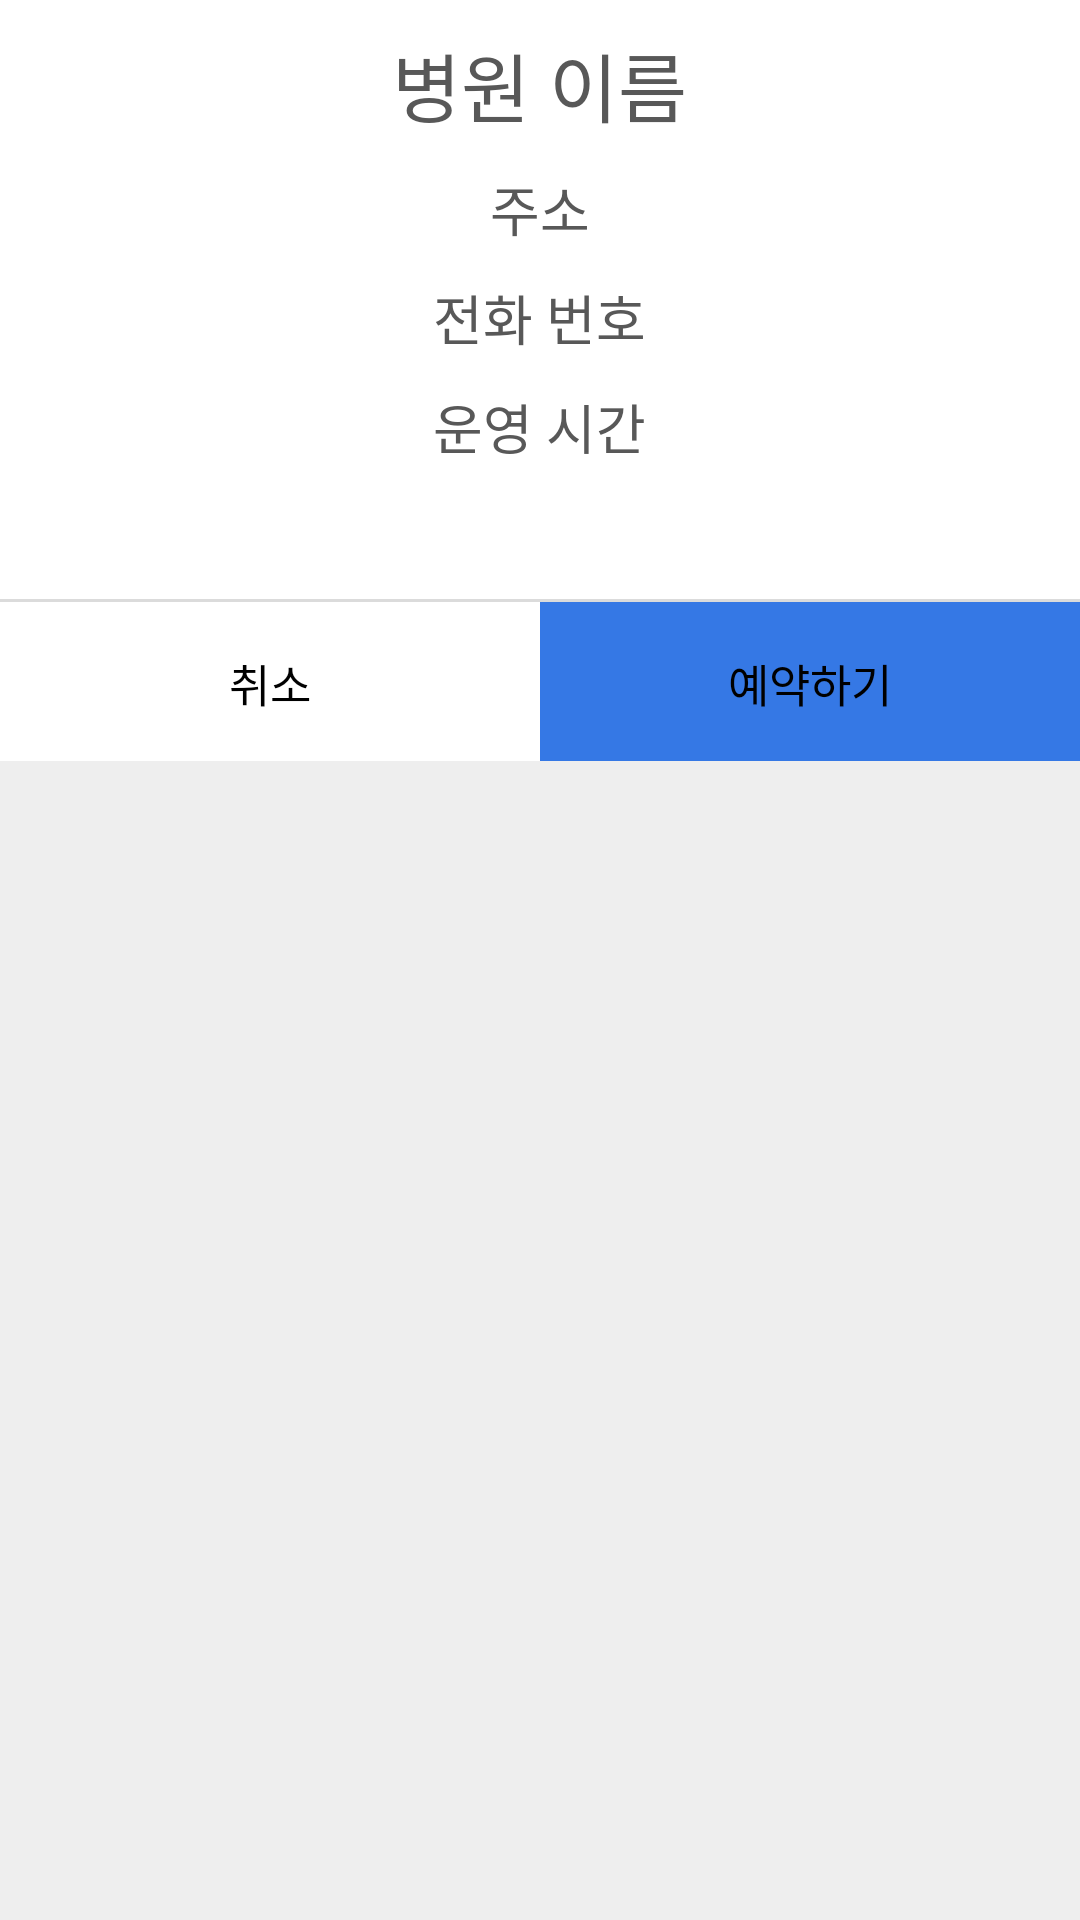

Android layout source for this screen:
<!-- AndroidManifest.xml: application theme AppTheme -->
<!-- res/layout/activity_popup_hospital_info.xml -->
<?xml version="1.0" encoding="utf-8"?>
<LinearLayout xmlns:android="http://schemas.android.com/apk/res/android"
    android:layout_width="300dp"
    android:layout_height="wrap_content"
    android:orientation="vertical"
    android:background="#eeeeee">


    <LinearLayout
        android:layout_width="match_parent"
        android:layout_height="wrap_content"
        android:orientation="vertical"
        android:background="@color/colorWhite">


        <TextView
            android:id="@+id/hospital_name"
            android:layout_width="wrap_content"
            android:layout_height="wrap_content"
            android:layout_gravity="center"
            android:layout_marginTop="10dp"
            android:layout_marginBottom="10dp"
            android:text="병원 이름"
            android:textColor="#585858"
            android:textSize="25sp" />

        <TextView
            android:id="@+id/address"
            android:layout_width="wrap_content"
            android:layout_height="wrap_content"
            android:layout_gravity="center"
            android:layout_marginBottom="10dp"
            android:text="주소"
            android:textColor="#585858"
            android:textSize="18sp" />

        <TextView
            android:id="@+id/phone"
            android:layout_width="wrap_content"
            android:layout_height="wrap_content"
            android:layout_gravity="center"
            android:layout_marginBottom="10dp"
            android:text="전화 번호"
            android:textColor="#585858"
            android:textSize="18sp" />

        <TextView
            android:id="@+id/operating_time"
            android:layout_width="wrap_content"
            android:layout_height="wrap_content"
            android:layout_gravity="center"
            android:layout_marginBottom="10dp"
            android:text="운영 시간"
            android:textColor="#585858"
            android:textSize="18sp" />

        <TextView
            android:id="@+id/hospitalInfo"
            android:layout_width="wrap_content"
            android:layout_height="wrap_content"
            android:layout_gravity="center"
            android:layout_marginBottom="10dp"
            android:text=""
            android:textColor="#585858"
            android:textSize="18sp" />


    </LinearLayout>


    <View
        android:layout_width="match_parent"
        android:layout_height="1dp"
        android:background="#66bdbdbd" />



    <LinearLayout
        android:layout_width="match_parent"
        android:layout_height="wrap_content"
        android:gravity="center"
        android:orientation="horizontal">

        <Button
            android:id="@+id/cancel_btn"
            android:layout_width="0dp"
            android:layout_height="53dp"
            android:layout_weight="1"
            android:background="@color/colorWhite"
            android:gravity="center"
            android:padding="16dp"
            android:text="취소"
            android:textColor="#000000"
            android:textSize="15sp" />


        <Button
            android:id="@+id/ok_btn"
            android:layout_width="0dp"
            android:layout_height="53dp"
            android:layout_weight="1"
            android:background="@color/colorAccent"
            android:gravity="center"
            android:padding="16dp"
            android:text="예약하기"
            android:textColor="#000000"
            android:textSize="15sp" />
    </LinearLayout>


</LinearLayout>
<!-- resources referenced by this layout -->
<resources>
  <color name="colorAccent">#3578E5</color>
  <color name="colorWhite">#ffffff</color>
  <style name="AppTheme" parent="Theme.AppCompat.Light.NoActionBar">
          
          <item name="colorPrimary">@color/colorPrimary</item>
          <item name="colorPrimaryDark">@color/colorPrimaryDark</item>
          <item name="colorAccent">@color/colorAccent</item>
      </style>
  <color name="colorPrimary">#4267B2</color>
  <color name="colorPrimaryDark">#4267B2</color>
</resources>
